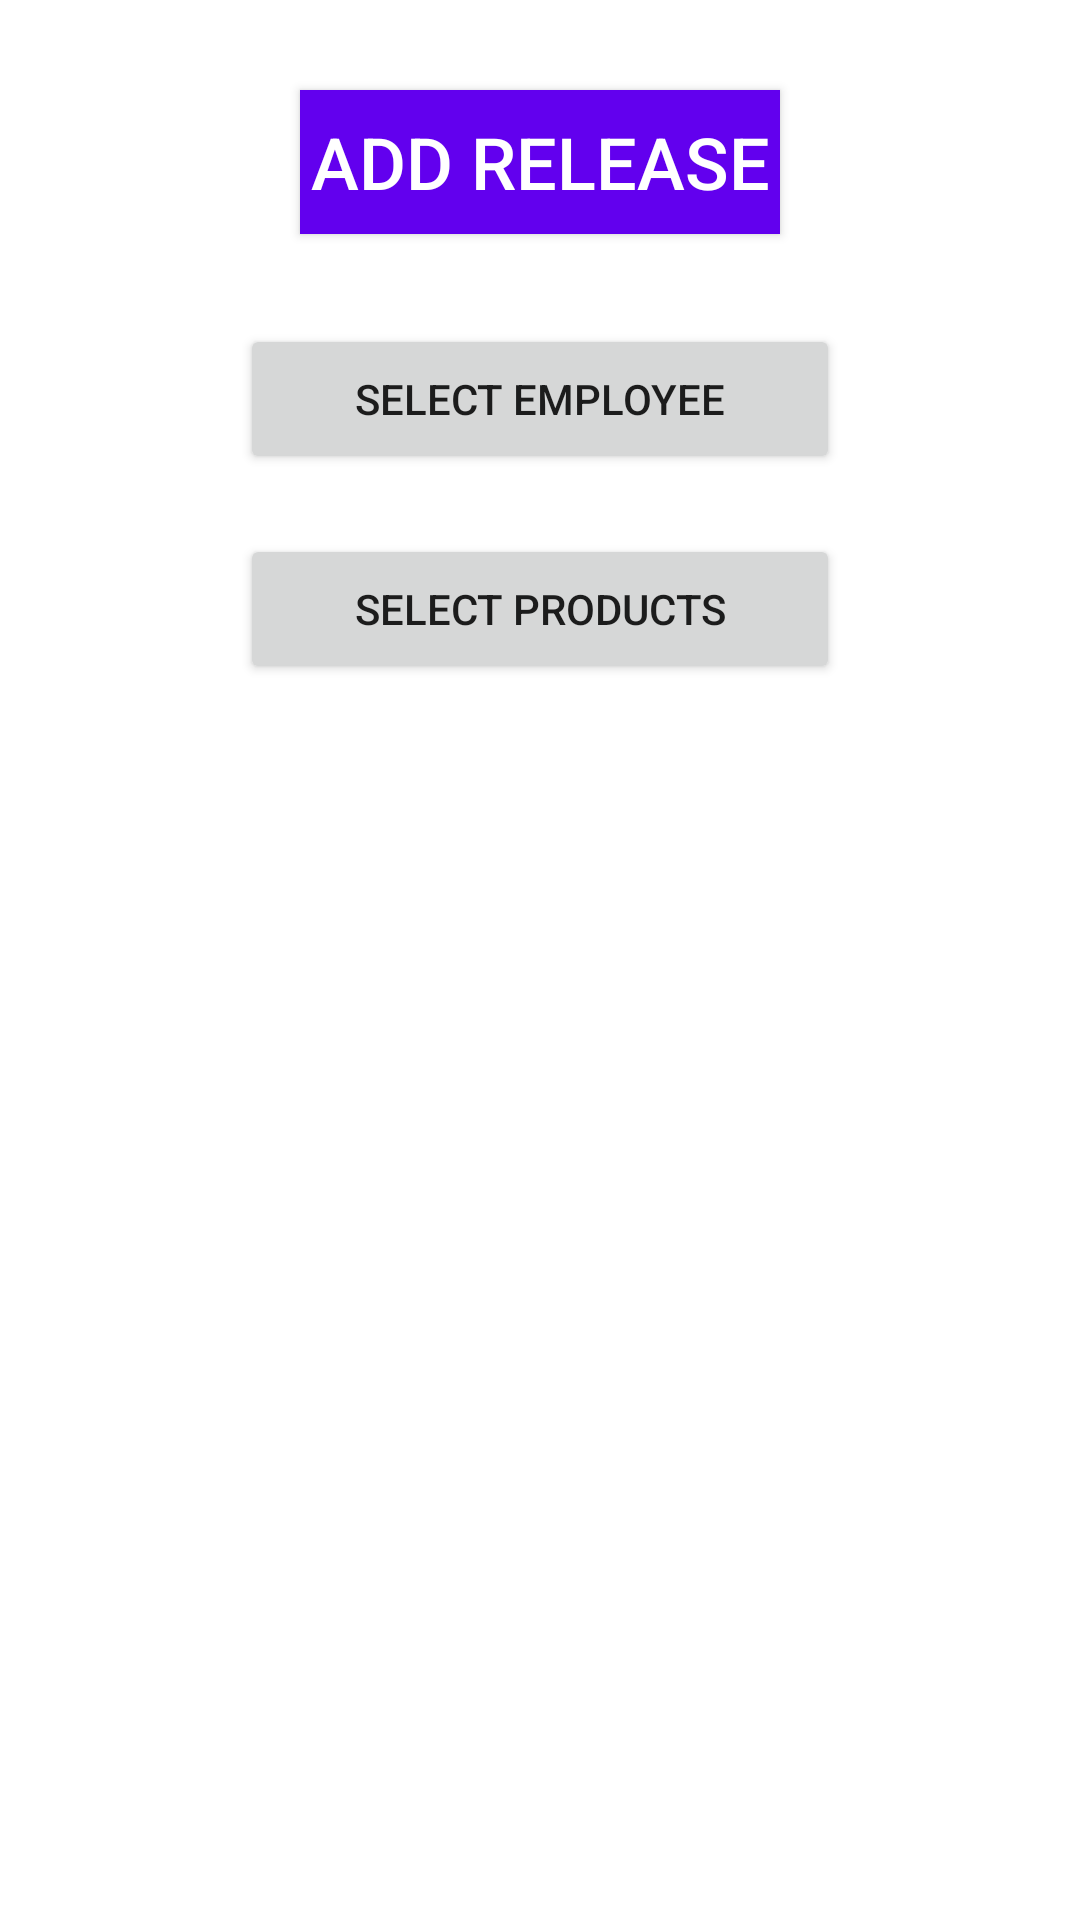

Write the Android layout XML for this screen, with the resource values it uses.
<!-- AndroidManifest.xml: application theme AppTheme -->
<!-- res/layout/release_add_activity.xml -->
<?xml version="1.0" encoding="utf-8"?>
<RelativeLayout xmlns:android="http://schemas.android.com/apk/res/android"
    xmlns:app="http://schemas.android.com/apk/res-auto"
    xmlns:tools="http://schemas.android.com/tools"
    android:layout_width="match_parent"
    android:layout_height="match_parent"
    tools:context="myapp.releaseActivity.AddReleaseActivityCustViewDial">

    <Button
        android:id="@+id/butonAddRelease"
        android:layout_width="230dp"
        android:layout_height="wrap_content"
        android:layout_marginTop="30dp"
        android:layout_marginHorizontal="100dp"
        android:textSize="24sp"
        android:textAlignment="center"
        android:textColor="#ffffff"
        android:background="@color/colorPrimary"
        android:text="Add release"
        android:clickable="false" />

    <LinearLayout
        android:id="@+id/buttons_layout"
        android:layout_width="match_parent"
        android:layout_height="wrap_content"
        android:layout_below="@id/butonAddRelease"
        android:layout_marginTop="10dp"
        android:orientation="vertical"
        android:padding="10dp">

        <EditText
            android:id="@+id/editTextReleaseName"
            android:layout_width="match_parent"
            android:layout_height="wrap_content"
            android:layout_marginTop="4dp"
            android:layout_marginBottom="4dp"
            android:hint="Nazwa wydania"
            android:inputType="text"
            android:visibility="gone" />

    <LinearLayout
        android:layout_width="match_parent"
        android:layout_height="wrap_content"
        android:layout_below="@id/editTextReleaseName"
        android:layout_marginTop="0dp"
        android:orientation="vertical"
        android:padding="0dp">
        <TextView
            android:id="@+id/employeeChecked_textView"
            android:layout_width="match_parent"
            android:layout_height="wrap_content"
            android:layout_marginTop="0dp"
            android:textSize="26dp"
            android:textAlignment="center"
            android:textColor="#36936b"
            android:text="Pracownik"
            android:visibility="gone"/>

        </LinearLayout>

        <Button
            android:id="@+id/employees_button"
            android:layout_width="200dp"
            android:layout_height="50dp"
            android:layout_marginTop="10dp"
            android:layout_below="@id/employeeChecked_textView"
            android:layout_gravity="center"
            android:text="Select Employee"
            />

        <Button
            android:id="@+id/products_button"
            android:layout_width="200dp"
            android:layout_height="50dp"
            android:layout_marginTop="20dp"
            android:layout_below="@id/employees_button"
            android:layout_gravity="center"
            android:text="Select Products"
            />

    </LinearLayout>

    <TextView
        android:id="@+id/input_data_error"
        android:layout_width="match_parent"
        android:layout_height="wrap_content"
        android:layout_marginTop="10dp"
        android:layout_marginBottom="10dp"
        android:layout_below="@+id/buttons_layout"
        android:textSize="24sp"
        android:textAlignment="center"
        android:textColor="#fd0303"
        android:textStyle="bold"
        android:background="#ffff"
        android:text="Error"
        android:visibility="gone"/>

    <ListView

        android:id="@+id/products_list"
        android:layout_width="match_parent"
        android:layout_height="wrap_content"
        android:layout_below="@+id/input_data_error"
        android:layout_alignParentStart="true"
        android:layout_alignParentEnd="true"
        android:layout_alignParentBottom="true"
        android:layout_marginStart="3dp"
        android:layout_marginTop="7dp"
        android:layout_marginEnd="0dp"
        android:layout_marginBottom="1dp" />

</RelativeLayout>
<!-- resources referenced by this layout -->
<resources>

  <!-- not gathered from this repository: default colours our renderer supplied (Android Studio template values) -->
  <color name="colorPrimary">#FF6200EE</color>
</resources>
